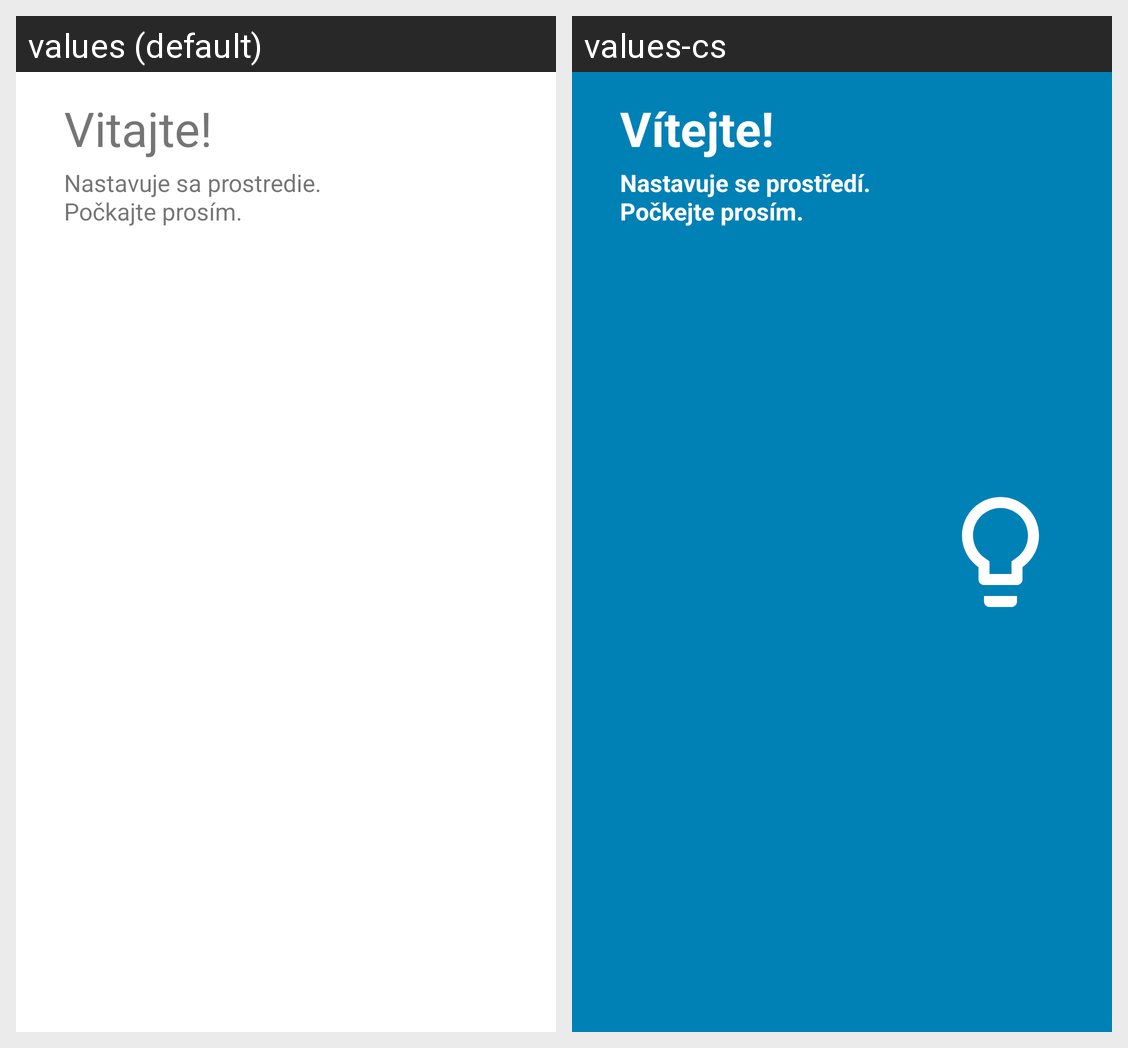

Strings drawn on this Android screen and how each of the app's shown locales translates them:
Android screen res/layout/dialog_alert_welcome.xml rendered under 2 locales, left to right: values (default), values-cs. Device: Nexus 5 (rendered at 1080×1920; each locale shown at half size, 540×960, under a caption strip naming it); theme AppTheme.
Strings drawn on this screen, with the default value and each locale's value (text and hints the layout hard-codes, and strings that could not be matched under every locale, appear in the picture but are not listed):

welcome
  values: Vitajte!
  values-cs: Vítejte!

welcome_message
  values: Nastavuje sa prostredie.
      Počkajte prosím.
  values-cs: Nastavuje se prostředí.
      Počkejte prosím.
